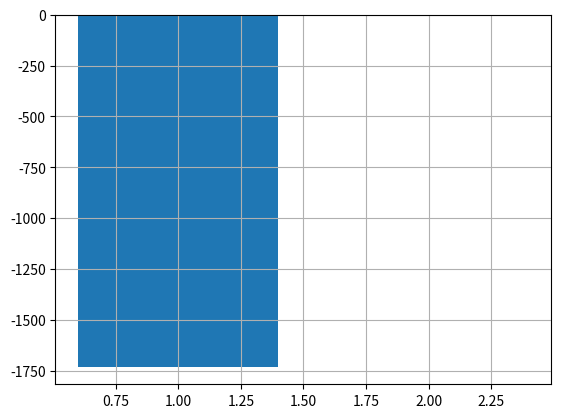

Reproduce this figure in Python.
import numpy
from scipy import linalg
import matplotlib.pyplot as plt

array = numpy.random.sample((5, 5))
print('Случайная матрица')
print(array)
array = array * 10
print('Умножение на 10')
print(array)
array = array.astype(numpy.int32)
print('Приведение к int')
print(array)
det_1 = linalg.det(array)
print('Первый определитель:', det_1)
array = linalg.inv(array)
print('Обратная матрица')
print(array)
det_2 = linalg.det(array)
print('Второй определитель:', det_2)

x = [1, 2]
y = [det_1, det_2]
plt.bar(x, y)
plt.grid(True)
plt.show()
